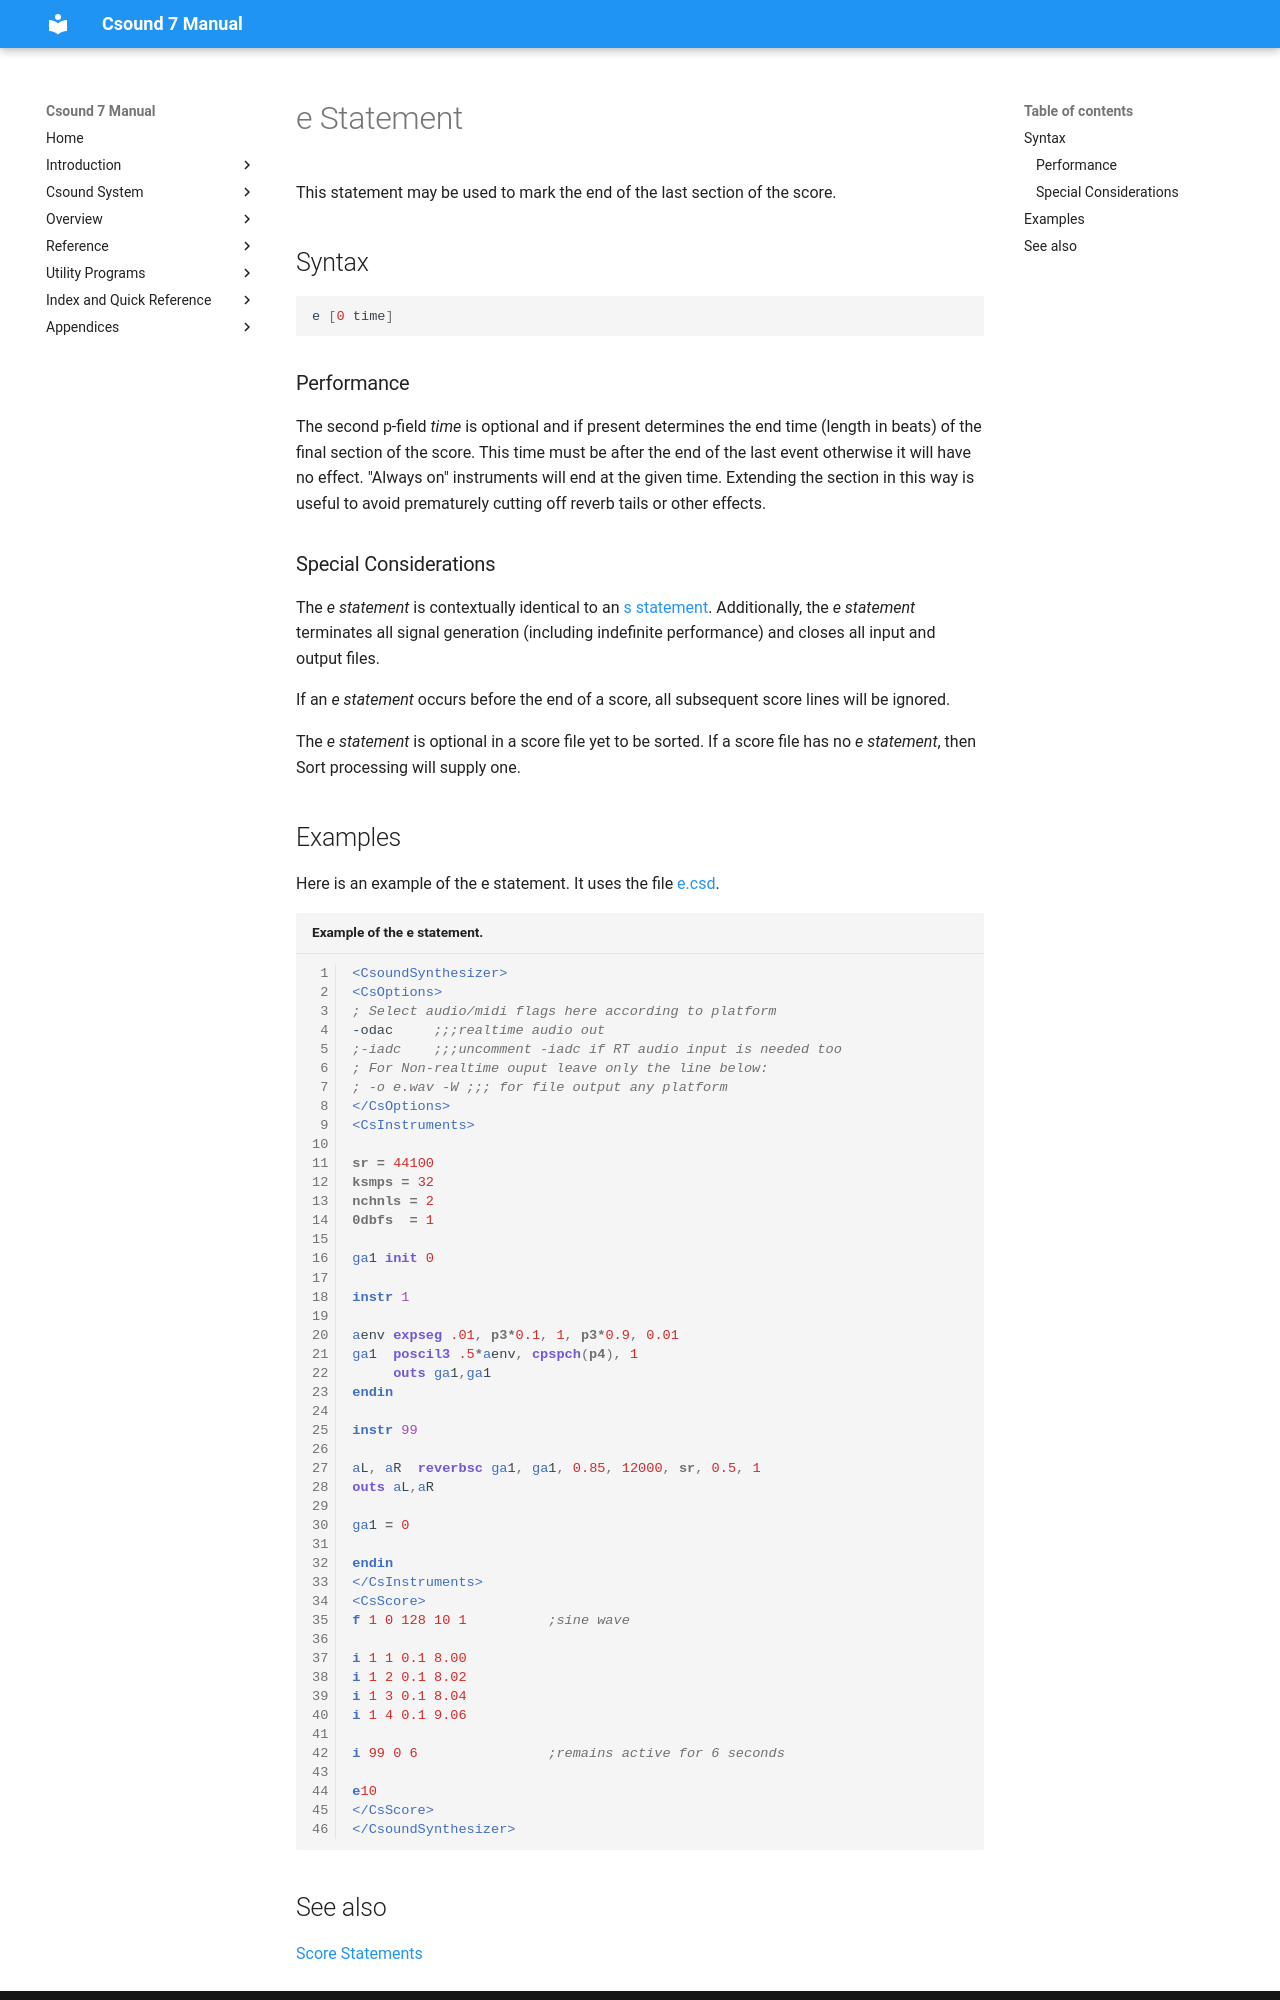

repository: csound/manual · page: scoregens/e/index.html · generator: mkdocs

<!--
id:e
category:
-->
# e Statement
This statement may be used to mark the end of the last section of the score.

## Syntax
``` csound-orc
e [0 time]
```

### Performance

The second p-field _time_ is optional and if present determines the end time (length in beats) of the final section of the score.  This time must be after the end of the last event otherwise it will have no effect. "Always on" instruments will end at the given time. Extending the section in this way is useful to avoid prematurely cutting off reverb tails or other effects.

### Special Considerations

The _e statement_ is contextually identical to an [s statement](../scoregens/s.md). Additionally, the _e statement_ terminates all signal generation (including indefinite performance) and closes all input and output files.

If an _e statement_ occurs before the end of a score, all subsequent score lines will be ignored.

The _e statement_ is optional in a score file yet to be sorted. If a score file has no _e statement_, then Sort processing will supply one.

## Examples

Here is an example of the e statement. It uses the file [e.csd](../examples/e.csd).

``` csound-csd title="Example of the e statement." linenums="1"
--8<-- "examples/e.csd"
```
